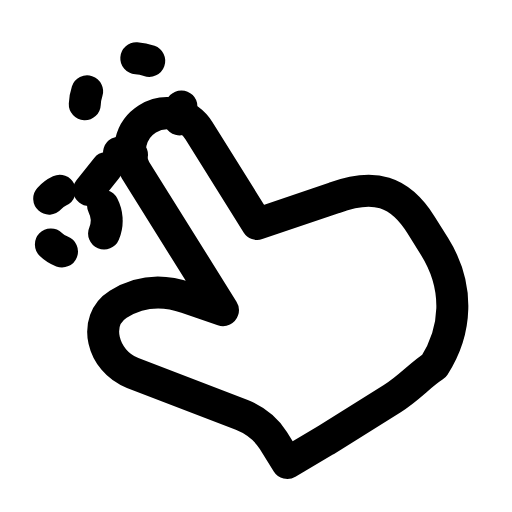
t = 0.00 s
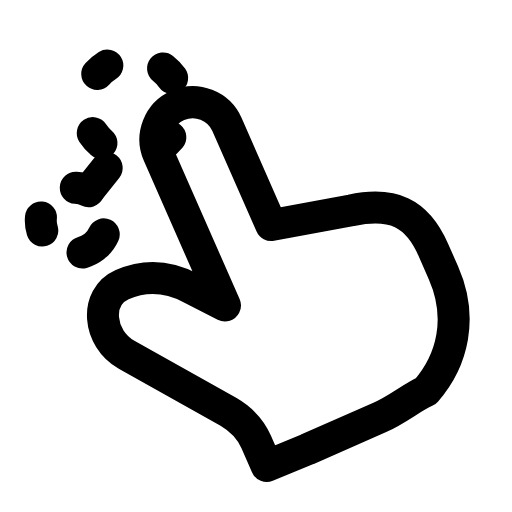
t = 0.23 s
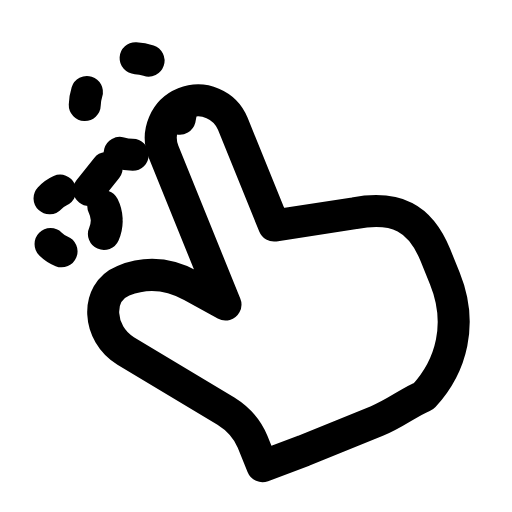
t = 0.61 s
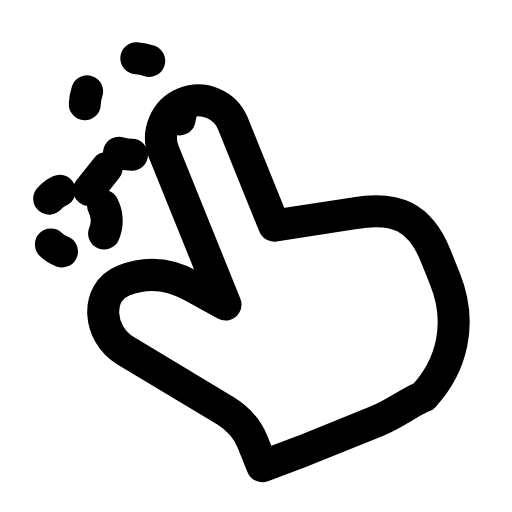
t = 0.90 s
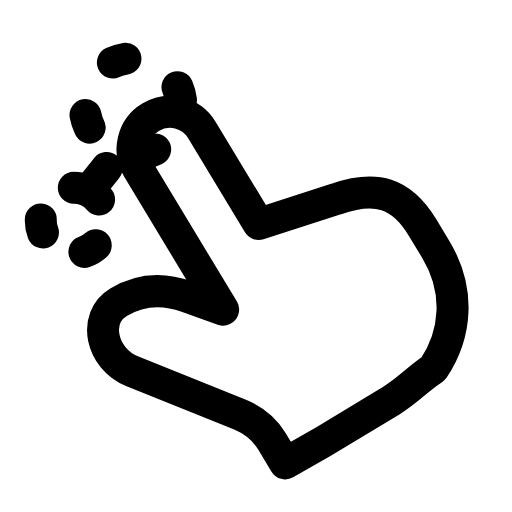
t = 1.22 s
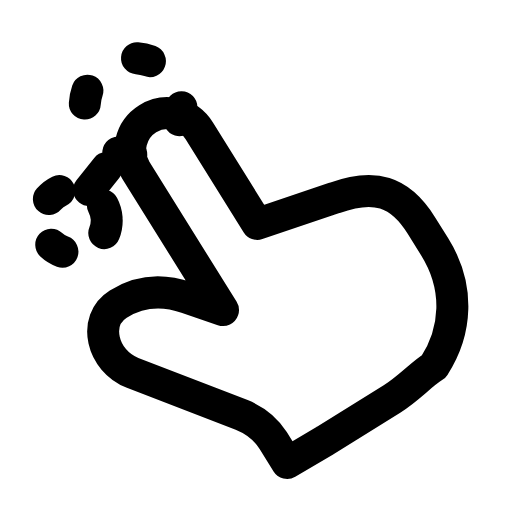
t = 1.49 s

The animated SVG that drew these frames (rendered in a browser with its animation timeline set to each time). Animation: 3 SMIL elements (animateTransform=3); one cycle of 1.80 s, repeats indefinitely.

<svg xmlns="http://www.w3.org/2000/svg" width="24" height="24" viewBox="0 0 24 24" fill="none"><g transform="translate(-0.354 -0.367) scale(1.03)"><g transform="rotate(-32 12 15)"><animateTransform attributeName="transform" type="rotate" values="0 12 15;10 12 15;0 12 15" keyTimes="0;0.5;1" dur="1.8s" repeatCount="indefinite" calcMode="spline" keySplines="0.16 1 0.3 1;0.16 1 0.3 1" additive="sum"/><path stroke="currentColor" stroke-width="1.456" stroke-linecap="round" stroke-linejoin="round" fill="none" d="M9.8 21.2L9.8 20C9.8 19.4 9.6 18.8 9.2 18.25L6 14C5.1 12.8 5.7 11 7.1 11C8.1 11 9.1 11.4 9.9 12.4L11 13.75L11 6.25A1.7 1.7 0 0 1 14.4 6.25L14.4 11.25L18 12.1C19.9 12.5 20.7 13.4 20.7 15.25L20.7 16.4C20.7 18.6 19.5 20.2 17.8 21C17.1 21 16.3 21.25 15.4 21.25L11.8 21.25Z"></path></g><g><animateTransform attributeName="transform" type="rotate" values="0 6.4 5.2;360 6.4 5.2;360 6.4 5.2;0 6.4 5.2;0 6.4 5.2" keyTimes="0;0.45;0.6;0.9;1" dur="1.8s" repeatCount="indefinite" calcMode="spline" keySplines="0.16 1 0.3 1;0.16 1 0.3 1;0.16 1 0.3 1;0.16 1 0.3 1"/><circle stroke="currentColor" stroke-width="1.456" stroke-linecap="round" stroke-linejoin="round" fill="none" cx="6.4" cy="5.2" r="2.2" stroke-dasharray="0.6 2.9"></circle></g><g><animateTransform attributeName="transform" type="rotate" values="360 3.7 10.4;0 3.7 10.4;0 3.7 10.4;360 3.7 10.4;360 3.7 10.4" keyTimes="0;0.45;0.6;0.9;1" dur="1.8s" repeatCount="indefinite" calcMode="spline" keySplines="0.16 1 0.3 1;0.16 1 0.3 1;0.16 1 0.3 1;0.16 1 0.3 1"/><circle stroke="currentColor" stroke-width="1.456" stroke-linecap="round" stroke-linejoin="round" fill="none" cx="3.7" cy="10.4" r="1.5" stroke-dasharray="0.6 2.3"></circle></g><path stroke="currentColor" stroke-width="1.456" stroke-linecap="round" stroke-linejoin="round" fill="none" d="M5.2 8L4.4 9"></path></g></svg>
